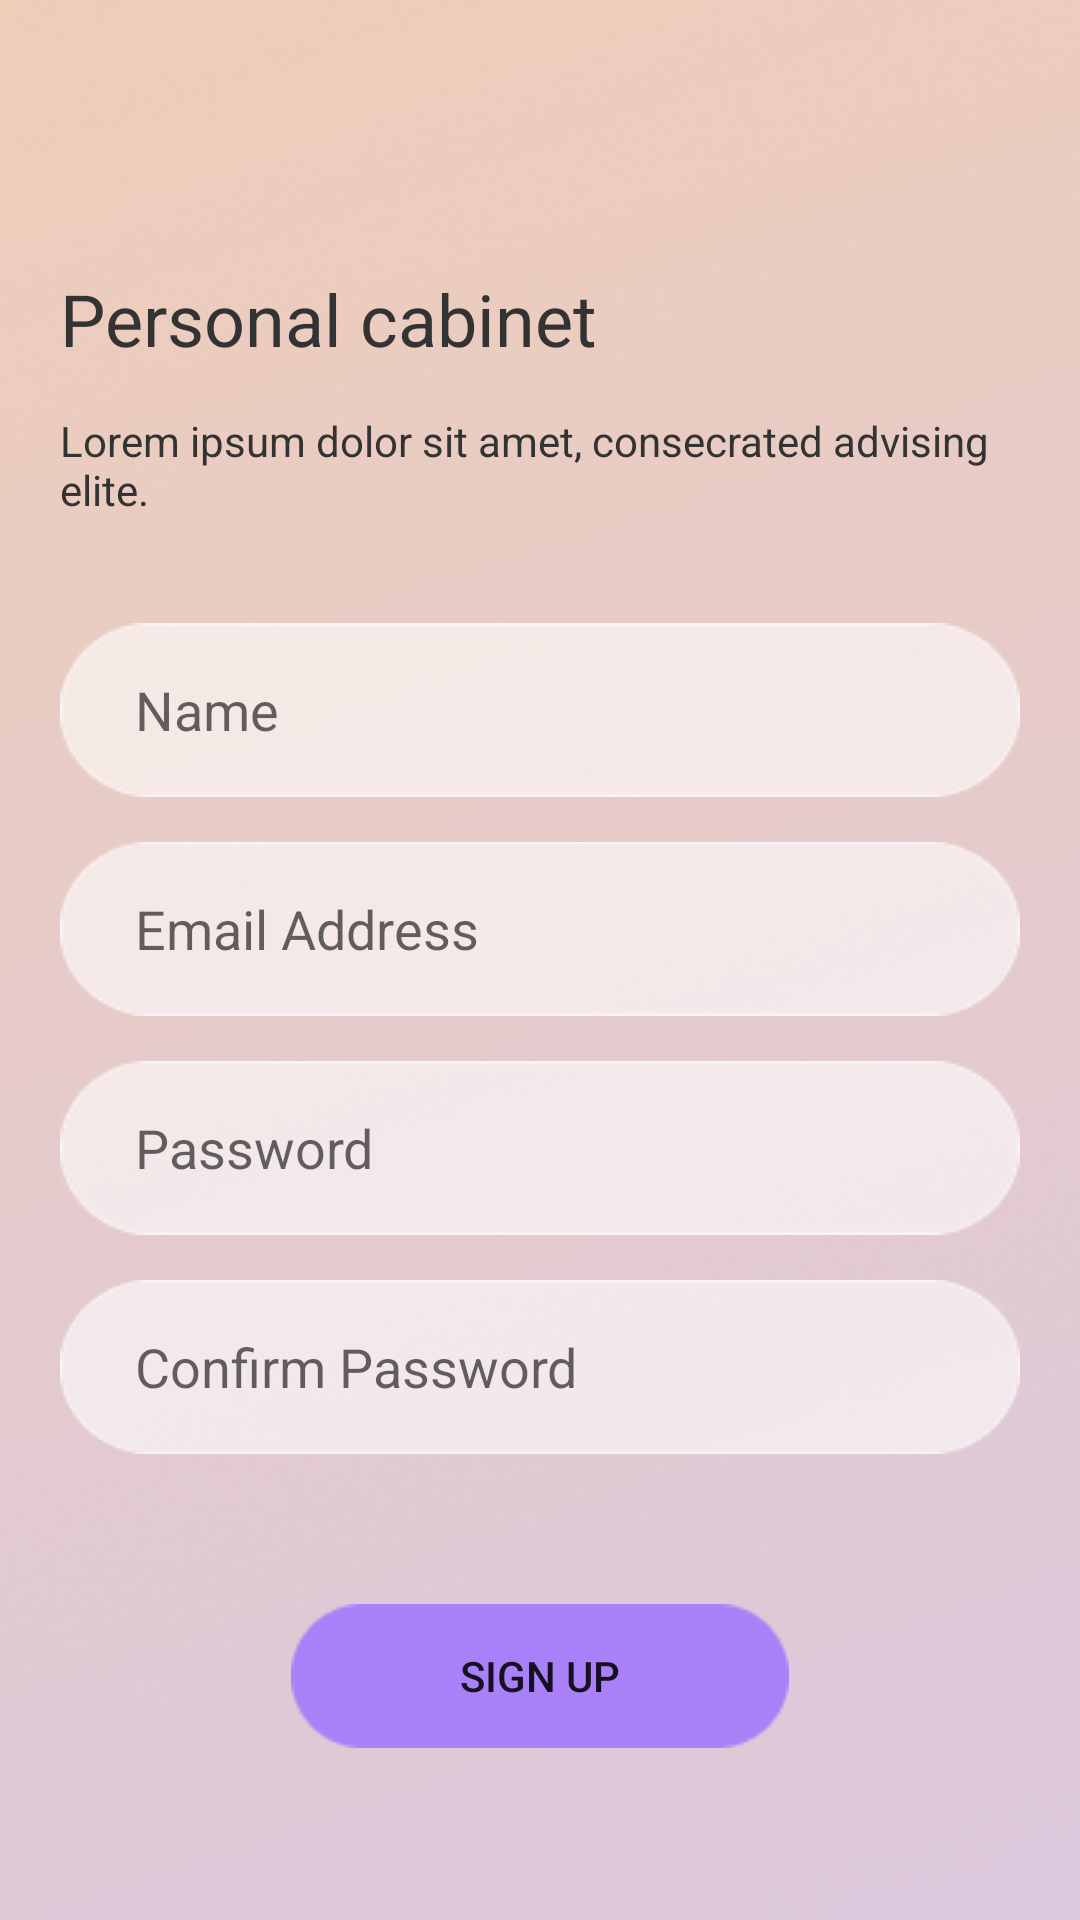

Write the Android layout XML for this screen, with the resource values it uses.
<!-- AndroidManifest.xml: application theme Theme.AppCompat.Light.NoActionBar -->
<!-- res/layout/activity_signup.xml -->
<?xml version="1.0" encoding="utf-8"?>
<LinearLayout
    xmlns:android="http://schemas.android.com/apk/res/android"
    xmlns:app="http://schemas.android.com/apk/res-auto"
    xmlns:tools="http://schemas.android.com/tools"
    android:layout_width="match_parent"
    android:background="@drawable/bg"
    android:layout_height="match_parent"
    android:gravity="start|top"
    android:padding="20dp"
    android:orientation="vertical"
    tools:context=".Signup">
    <TextView
        android:id="@+id/personal_ca"
        android:layout_width="match_parent"
        android:layout_height="wrap_content"
        android:layout_marginTop="70dp"
        android:text="@string/personal_ca"
        android:textAppearance="@style/personal_ca" />
    <TextView
        android:layout_width="wrap_content"
        android:layout_height="wrap_content"
        android:layout_marginTop="15dp"
        android:text="@string/lorem_ipsum"
        android:textAppearance="@style/lorem_ipsum" />
    <EditText
        android:layout_width="match_parent"
        android:layout_height="wrap_content"
        android:background="@drawable/input_bg"
        android:layout_marginTop="35dp"
        android:paddingHorizontal="25dp"
        android:hint="@string/name"
        android:id="@+id/name"/>
    <EditText
        android:layout_width="match_parent"
        android:layout_height="wrap_content"
        android:background="@drawable/input_bg"
        android:layout_marginTop="15dp"
        android:paddingHorizontal="25dp"
        android:hint="@string/email_address"
        android:id="@+id/emailId"/>
    <EditText
        android:layout_width="match_parent"
        android:layout_height="wrap_content"
        android:background="@drawable/input_bg"
        android:layout_marginTop="15dp"
        android:paddingHorizontal="25dp"
        android:hint="@string/password"
        android:id="@+id/passId"/>
    <EditText
        android:layout_width="match_parent"
        android:layout_height="wrap_content"
        android:background="@drawable/input_bg"
        android:layout_marginTop="15dp"
        android:paddingHorizontal="25dp"
        android:hint="@string/c_password"
        android:id="@+id/cPassId"/>

    <Button
        android:layout_width="wrap_content"
        android:layout_height="wrap_content"
        android:text="@string/sign_up"
        android:layout_gravity="center"
        android:background="@drawable/rectangle_btn"
        android:layout_marginTop="50dp"/>
    <LinearLayout
        android:layout_width="match_parent"
        android:gravity="center"
        android:layout_marginTop="20dp"
        android:layout_marginBottom="50dp"
        android:layout_height="wrap_content"
        android:orientation="horizontal">
        <TextView
            android:layout_width="wrap_content"
            android:layout_height="wrap_content"
            android:text="@string/have_account"
            android:textAppearance="@style/dont_have_account"/>
        <TextView
            android:layout_marginLeft="5dp"
            android:id="@+id/sign_in"
            android:onClick="goSignIn"
            android:layout_width="wrap_content"
            android:layout_height="wrap_content"
            android:text="@string/sign_in"
            android:textColor="@color/purple_500"
            android:textAppearance="@style/dont_have_account"/>
    </LinearLayout>

</LinearLayout>
<!-- resources referenced by this layout -->
<resources>
  <!-- drawable bg: png bitmap (drawable, 259982 bytes) -->
  <!-- drawable input_bg: png bitmap (drawable, 1238 bytes) -->
  <!-- drawable rectangle_btn: png bitmap (drawable, 909 bytes) -->
  <string name="c_password">Confirm Password</string>
  <string name="email_address">Email Address</string>
  <string name="have_account">Already have an account</string>
  <string name="lorem_ipsum">Lorem ipsum dolor sit amet, consecrated advising elite.</string>
  <string name="name">Name</string>
  <string name="password">Password</string>
  <string name="personal_ca">Personal cabinet</string>
  <string name="sign_in">Sign in</string>
  <string name="sign_up">Sign up</string>
  <style name="dont_have_account">
          <item name="android:textSize">14sp</item>
          <item name="android:textColor">#333333</item></style>
  <style name="lorem_ipsum">
          <item name="android:textSize">14sp</item>
          <item name="android:textColor">#333333</item>
      </style>
  <style name="personal_ca">
          <item name="android:textSize">24sp</item>
          <item name="android:textColor">#333333</item>
      </style>
  <!-- not gathered from this repository: default colours our renderer supplied (Android Studio template values) -->
  <color name="purple_500">#FF6200EE</color>
</resources>
